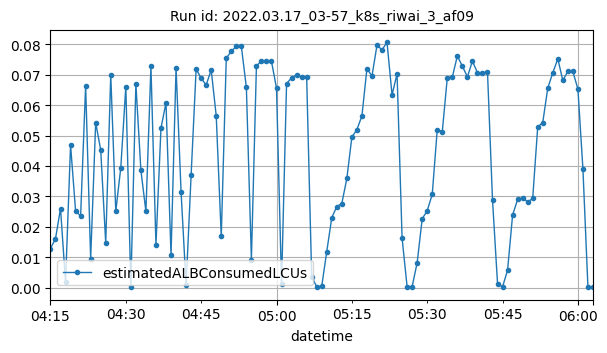

The data file committed next to this chart (first rows):
datetime, estimatedALBConsumedLCUs
2022-03-17T04:15:00Z, 0.01285
2022-03-17T04:16:00Z, 0.01608
2022-03-17T04:17:00Z, 0.02601
2022-03-17T04:18:00Z, 0.00183
2022-03-17T04:19:00Z, 0.0469
2022-03-17T04:20:00Z, 0.02521
2022-03-17T04:21:00Z, 0.02353
2022-03-17T04:22:00Z, 0.06645
2022-03-17T04:23:00Z, 0.00944
2022-03-17T04:24:00Z, 0.05426
2022-03-17T04:25:00Z, 0.04528
2022-03-17T04:26:00Z, 0.01466
2022-03-17T04:27:00Z, 0.0699
2022-03-17T04:28:00Z, 0.02505
2022-03-17T04:29:00Z, 0.03947
2022-03-17T04:30:00Z, 0.06611
2022-03-17T04:31:00Z, 0.00034
2022-03-17T04:32:00Z, 0.06706
2022-03-17T04:33:00Z, 0.03858
2022-03-17T04:34:00Z, 0.02504
2022-03-17T04:35:00Z, 0.07274
2022-03-17T04:36:00Z, 0.01407
2022-03-17T04:37:00Z, 0.0525
2022-03-17T04:38:00Z, 0.06078
2022-03-17T04:39:00Z, 0.01065
2022-03-17T04:40:00Z, 0.07229
2022-03-17T04:41:00Z, 0.03142
2022-03-17T04:42:00Z, 0.00083
2022-03-17T04:43:00Z, 0.037
2022-03-17T04:44:00Z, 0.07193
2022-03-17T04:45:00Z, 0.06879
2022-03-17T04:46:00Z, 0.06665
2022-03-17T04:47:00Z, 0.07161
2022-03-17T04:48:00Z, 0.05643
2022-03-17T04:49:00Z, 0.01681
2022-03-17T04:50:00Z, 0.07541
2022-03-17T04:51:00Z, 0.07774
2022-03-17T04:52:00Z, 0.07931
2022-03-17T04:53:00Z, 0.07931
2022-03-17T04:54:00Z, 0.06581
2022-03-17T04:55:00Z, 0.00923
2022-03-17T04:56:00Z, 0.07287
2022-03-17T04:57:00Z, 0.07452
2022-03-17T04:58:00Z, 0.0744
2022-03-17T04:59:00Z, 0.07437
2022-03-17T05:00:00Z, 0.06558
2022-03-17T05:01:00Z, 0.00107
2022-03-17T05:02:00Z, 0.06708
2022-03-17T05:03:00Z, 0.069
2022-03-17T05:04:00Z, 0.06993
2022-03-17T05:05:00Z, 0.06917
2022-03-17T05:06:00Z, 0.06926
2022-03-17T05:07:00Z, 0.00358
2022-03-17T05:08:00Z, 0.00032
2022-03-17T05:09:00Z, 0.00044
2022-03-17T05:10:00Z, 0.01183
2022-03-17T05:11:00Z, 0.02298
2022-03-17T05:12:00Z, 0.02666
2022-03-17T05:13:00Z, 0.02763
2022-03-17T05:14:00Z, 0.03589
... 49 more rows
